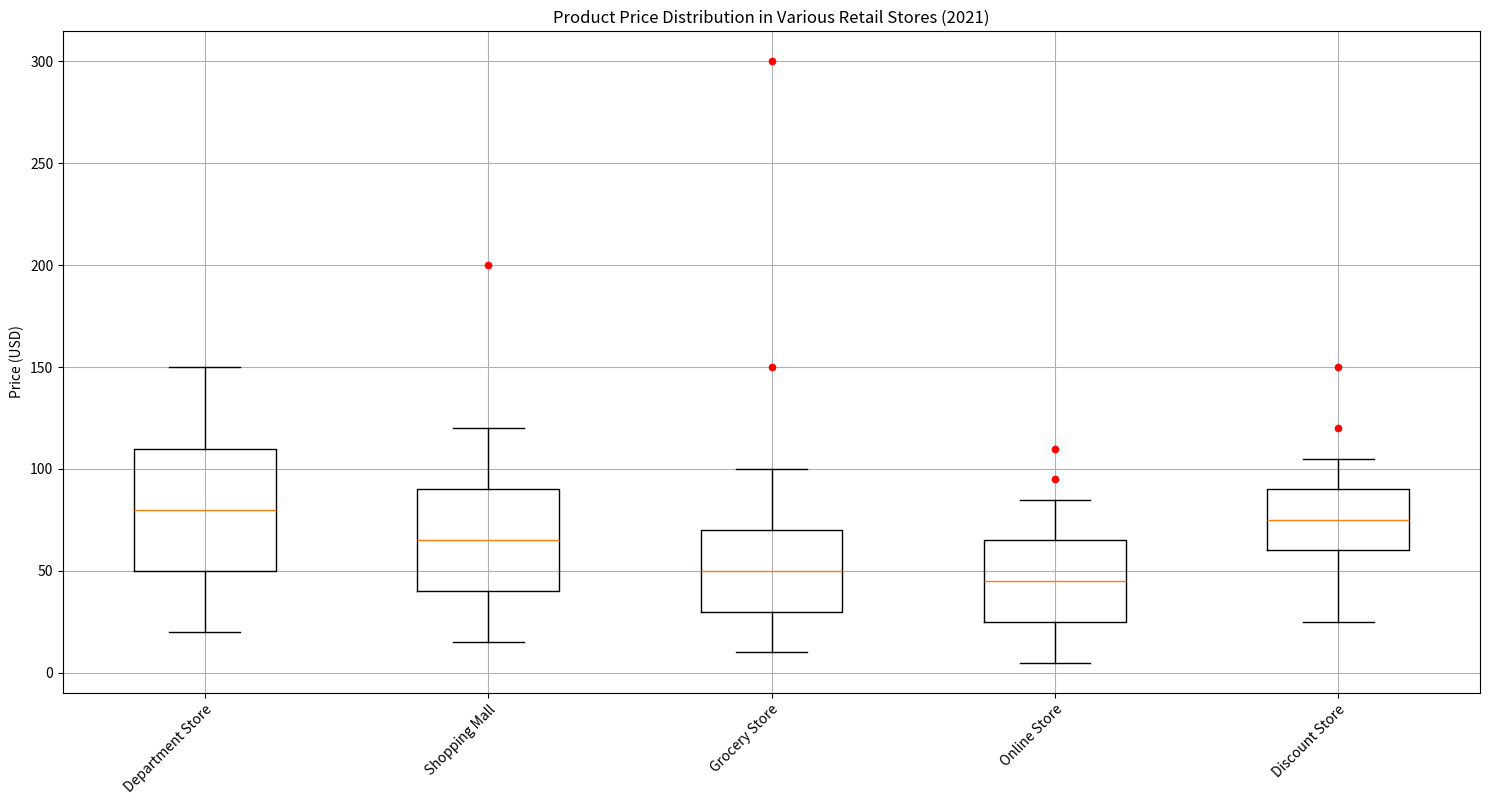

Here is the Python script that generated this plot: (Note: this script raises an exception after producing the figure.)

import matplotlib.pyplot as plt
import numpy as np

# Restructure the data
data = {
    'Department Store': [20, 50, 80, 110, 150],
    'Shopping Mall': [15, 40, 65, 90, 120],
    'Grocery Store': [10, 30, 50, 70, 100],
    'Online Store': [5, 25, 45, 65, 85],
    'Discount Store': [25, 60, 75, 90, 105]
}

# Plot the data
fig = plt.figure(figsize=(15,8))
ax = fig.add_subplot(111)
ax.set_title('Product Price Distribution in Various Retail Stores (2021)')
ax.grid()

bp = ax.boxplot(data.values())
labels = data.keys()
ax.set_ylabel('Price (USD)')
ax.set_xticklabels(labels, rotation=45, ha='right', wrap=True)

# Plot the outliers
outliers_dict = {
    'Department Store': [],
    'Shopping Mall': [200],
    'Grocery Store': [150, 300],
    'Online Store': [95, 110],
    'Discount Store': [120, 150]
}
x = 0
for label in labels:
    outliers = outliers_dict[label]
    if len(outliers) > 0:
        for outlier in outliers:
            ax.plot(x + 1, outlier, marker='o', color='red', ms=4.5)
    x += 1

fig.tight_layout()
plt.savefig('/cpfs01/user/yehancheng/workspace/datasets/SimChartV2/hancheng/box/png_val/box_7.png')
plt.clf()